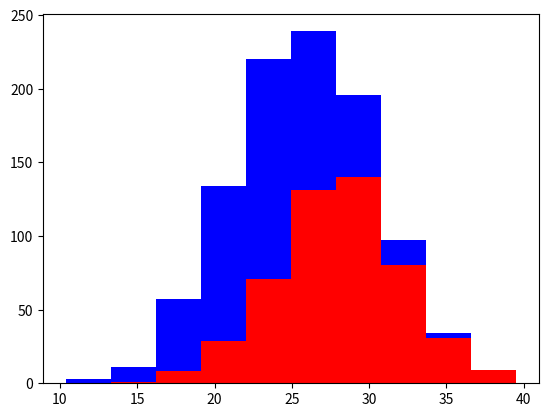

Here is the Python script that generated this plot:
# -*- coding: utf-8 -*-
"""
Created on Sat Apr  8 15:40:49 2017

@author: zhangyushun
"""
import numpy as np
import matplotlib.pyplot as plt

greyhounds=500
labs=500

grey_height =28 + 4 * np.random.randn(greyhounds)
lab_height =24 + 4 * np.random.randn(labs)

plt.hist([grey_height,lab_height],stacked=True,color=['r','b'])
